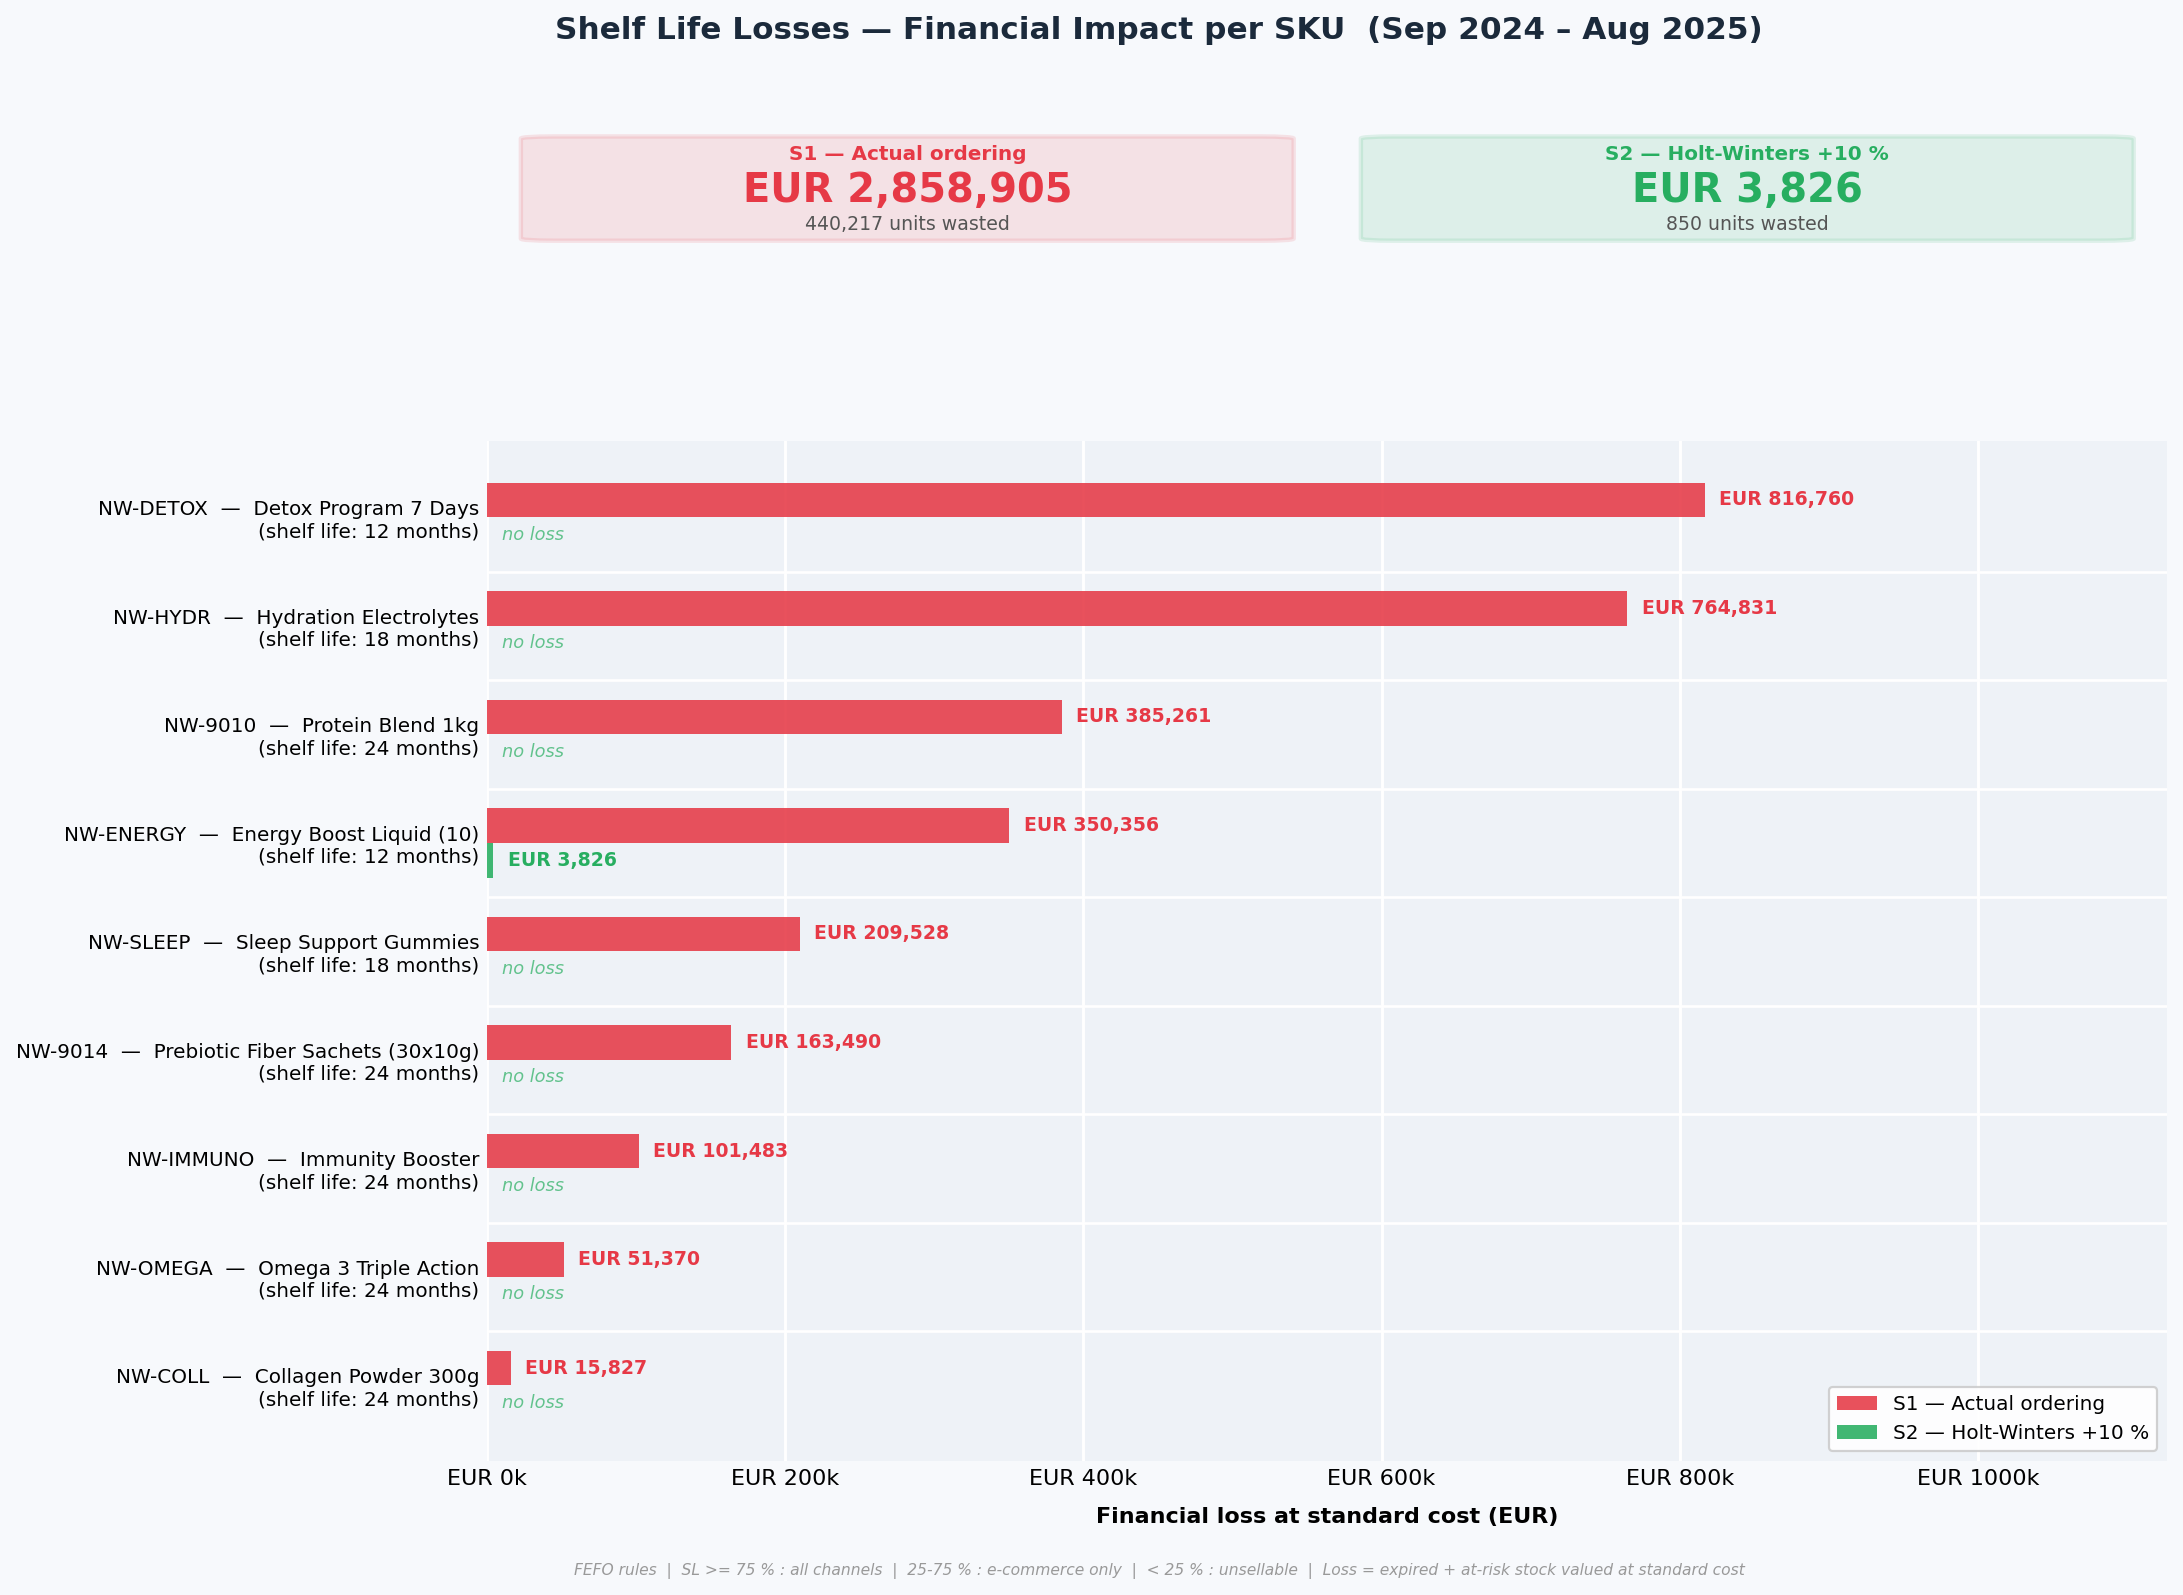

Values plotted in this chart, from the file beside it:
SKU, Name, SL_months, Cost_EUR, Price_EUR, S1_expired, S1_at_risk, S1_total, S1_loss_EUR, S2_expired, S2_at_risk, S2_total, S2_loss_EUR
NW-COLL, Collagen Powder 300g, 24, 7.0, 24.0, 0.0, 2274, 2274, 15827, 0.0, 0.0, 0.0, 0.0
NW-DETOX, Detox Program 7 Days, 12, 10.2, 35.0, 69689, 10780, 80469, 816760, 0.0, 0.0, 0.0, 0.0
NW-ENERGY, Energy Boost Liquid (10), 12, 4.5, 15.0, 69189, 8668, 77857, 350356, 0.0, 850.2, 850.2, 3826
NW-HYDR, Hydration Electrolytes, 18, 5.1, 16.0, 122650, 26731, 149381, 764831, 0.0, 0.0, 0.0, 0.0
NW-IMMUNO, Immunity Booster, 24, 4.0, 11.0, 0.0, 25627, 25627, 101483, 0.0, 0.0, 0.0, 0.0
NW-MAG, Magnesium Calm, 36, 3.5, 10.0, 0.0, 0.0, 0.0, 0.0, 0.0, 0.0, 0.0, 0.0
NW-MULTI, Multivitamin Daily, 36, 3.0, 8.0, 0.0, 0.0, 0.0, 0.0, 0.0, 0.0, 0.0, 0.0
NW-OMEGA, Omega 3 Triple Action, 24, 4.8, 12.0, 0.0, 10702, 10702, 51370, 0.0, 0.0, 0.0, 0.0
NW-SLEEP, Sleep Support Gummies, 18, 5.9, 18.0, 16226, 19048, 35274, 209528, 0.0, 0.0, 0.0, 0.0
NW-VITC, Vitamin C 1000mg, 36, 2.5, 6.5, 0.0, 0.0, 0.0, 0.0, 0.0, 0.0, 0.0, 0.0
NW-VITD, Vitamin D3 2000IU, 36, 1.8, 5.0, 0.0, 0.0, 0.0, 0.0, 0.0, 0.0, 0.0, 0.0
NW-ZINC, Zinc Immunity, 36, 2.8, 7.5, 0.0, 0.0, 0.0, 0.0, 0.0, 0.0, 0.0, 0.0
NW-9010, Protein Blend 1kg, 24, 10.9, 32.0, 12830, 22580, 35410, 385261, 0.0, 0.0, 0.0, 0.0
NW-9011, Ashwagandha Balance (60 caps), 36, 5.0, 14.0, 0.0, 0.0, 0.0, 0.0, 0.0, 0.0, 0.0, 0.0
NW-9012, Vitamin B12 Energy (90 tabs), 36, 2.5, 6.5, 0.0, 0.0, 0.0, 0.0, 0.0, 0.0, 0.0, 0.0
NW-9013, Iron + Vitamin C (60 tabs), 36, 3.5, 9.5, 0.0, 0.0, 0.0, 0.0, 0.0, 0.0, 0.0, 0.0
NW-9014, Prebiotic Fiber Sachets (30x10g), 24, 7.0, 22.0, 8875, 14348, 23223, 163490, 0.0, 0.0, 0.0, 0.0
